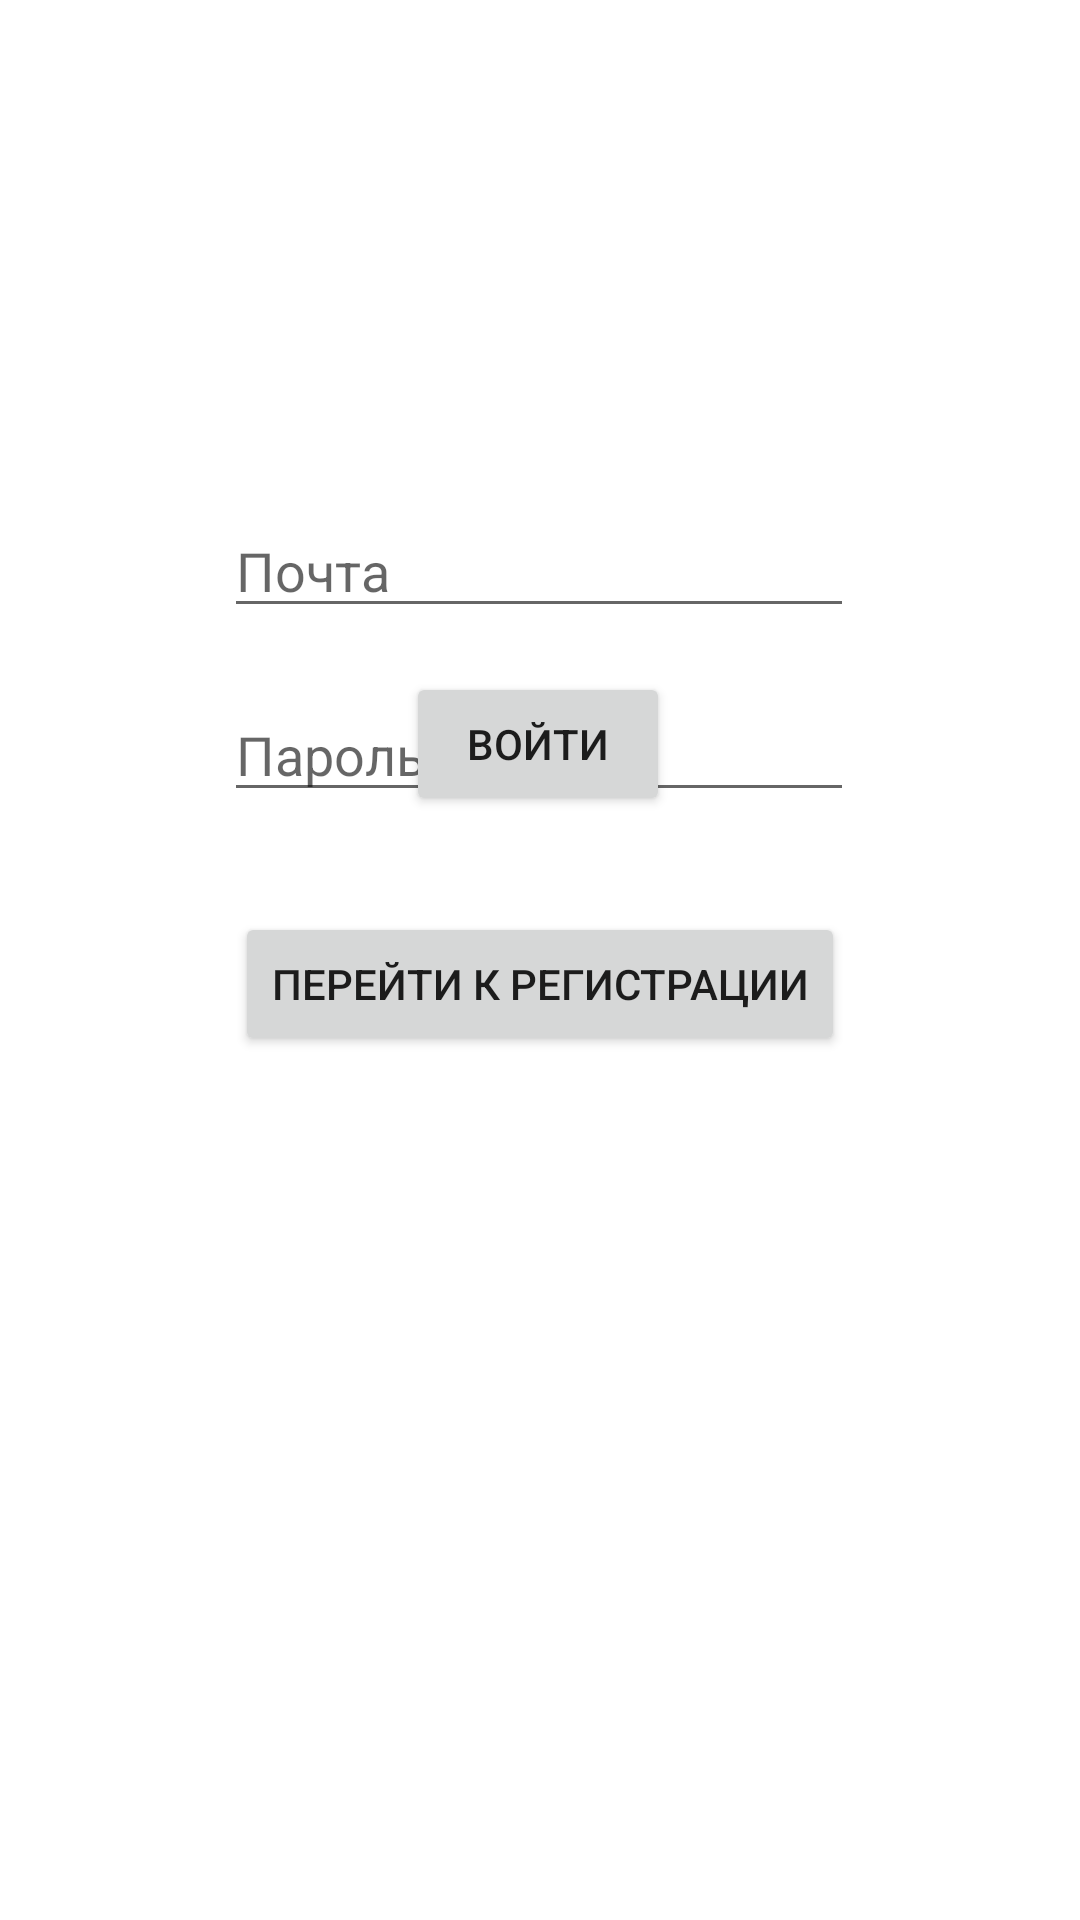

This screen was rendered from an Android layout file. Write that file and the resources it references.
<!-- AndroidManifest.xml: application theme Theme.KR_Fedya -->
<!-- res/layout/login_screen.xml -->
<?xml version="1.0" encoding="utf-8"?>
<androidx.constraintlayout.widget.ConstraintLayout xmlns:android="http://schemas.android.com/apk/res/android"
    xmlns:app="http://schemas.android.com/apk/res-auto"
    xmlns:tools="http://schemas.android.com/tools"
    android:layout_width="match_parent"
    android:layout_height="match_parent">

    <Button
        android:id="@+id/entry_button"
        android:layout_width="wrap_content"
        android:layout_height="wrap_content"
        android:layout_marginBottom="368dp"
        android:text="@string/title_login_button"
        app:layout_constraintBottom_toBottomOf="parent"
        app:layout_constraintEnd_toEndOf="parent"
        app:layout_constraintHorizontal_bias="0.498"
        app:layout_constraintStart_toStartOf="parent" />

    <EditText
        android:id="@+id/login_email"
        android:layout_width="wrap_content"
        android:layout_height="wrap_content"
        android:layout_marginTop="168dp"
        android:ems="10"
        android:hint="@string/email_hint"
        android:inputType="textEmailAddress"
        app:layout_constraintEnd_toEndOf="parent"
        app:layout_constraintHorizontal_bias="0.497"
        app:layout_constraintStart_toStartOf="parent"
        app:layout_constraintTop_toTopOf="parent" />

    <EditText
        android:id="@+id/password_login"
        android:layout_width="wrap_content"
        android:layout_height="wrap_content"
        android:layout_marginTop="20dp"
        android:ems="10"
        android:hint="Пароль"
        android:inputType="textPassword"
        app:layout_constraintEnd_toEndOf="parent"
        app:layout_constraintHorizontal_bias="0.497"
        app:layout_constraintStart_toStartOf="parent"
        app:layout_constraintTop_toBottomOf="@+id/login_email" />

    <Button
        android:id="@+id/to_reg_button"
        android:layout_width="wrap_content"
        android:layout_height="wrap_content"
        android:text="@string/to_reg_button"
        app:layout_constraintBottom_toBottomOf="parent"
        app:layout_constraintEnd_toEndOf="parent"
        app:layout_constraintStart_toStartOf="parent"
        app:layout_constraintTop_toBottomOf="@+id/entry_button"
        app:layout_constraintVertical_bias="0.1" />
</androidx.constraintlayout.widget.ConstraintLayout>
<!-- resources referenced by this layout -->
<resources>
  <string name="email_hint">Почта</string>
  <string name="title_login_button">Войти</string>
  <string name="to_reg_button">Перейти к регистрации</string>
  <style name="Theme.KR_Fedya" parent="Theme.MaterialComponents.DayNight.DarkActionBar">
          
          <item name="colorPrimary">@color/orange_500</item>
          <item name="colorPrimaryVariant">@color/orange_700</item>
          <item name="colorOnPrimary">@color/white</item>
          
          <item name="colorSecondary">@color/teal_200</item>
          <item name="colorSecondaryVariant">@color/teal_700</item>
          <item name="colorOnSecondary">@color/black</item>
          
          <item name="android:statusBarColor">?attr/colorPrimaryVariant</item>
          
      </style>
  <color name="orange_500">#EEB300</color>
  <color name="orange_700">#B37100</color>
  <color name="white">#FFFFFFFF</color>
  <color name="teal_200">#FF03DAC5</color>
  <color name="teal_700">#FF018786</color>
  <color name="black">#FF000000</color>
</resources>
